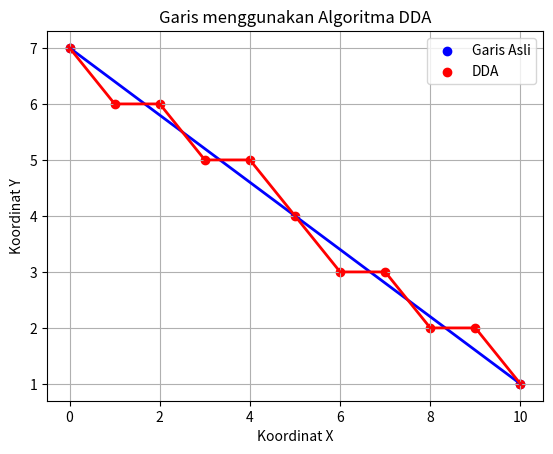

Reproduce this figure in Python.
import matplotlib.pyplot as plt

def draw_line_DDA(x1, y1, x2, y2):
    dx = x2 - x1
    dy = y2 - y1

    # Hitung langkah yang lebih besar antara dx dan dy
    steps = abs(dx) if abs(dx) > abs(dy) else abs(dy)

    # Hitung perubahan x dan y per langkah
    x_increment = dx / float(steps)
    y_increment = dy / float(steps)

    # Inisialisasi koordinat awal
    x, y = x1, y1

    # Buat list untuk menyimpan titik-titik garis
    points = [(round(x), round(y))]

    # Loop melalui langkah-langkah dan tambahkan titik-titik pada garis
    for _ in range(steps):
        x += x_increment
        y += y_increment
        points.append((round(x), round(y)))

    return points

# Koordinat titik awal A dan titik akhir B
x1, y1 = 10, 1
x2, y2 = 0, 7

# Gambar garis dengan DDA
line_points = draw_line_DDA(x1, y1, x2, y2)

# Tampilkan hasilnya
for point in line_points:
    print(point)

# Plot titik-titik awal
plt.scatter([x1,x2],[y1,y2], color='blue', label='Garis Asli')
plt.plot([x1,x2],[y1,y2], linestyle='-', color='blue', linewidth=2)

# Plot titik-titik DDA
x, y = zip(*line_points)
plt.scatter(x,y, color='red', label='DDA')
plt.plot(x, y, linestyle='-', color='red', linewidth=2)

# Plot garis menggunakan matplotlib
plt.title('Garis menggunakan Algoritma DDA')
plt.grid()
plt.legend()
plt.xlabel('Koordinat X')
plt.ylabel('Koordinat Y')
plt.show()
